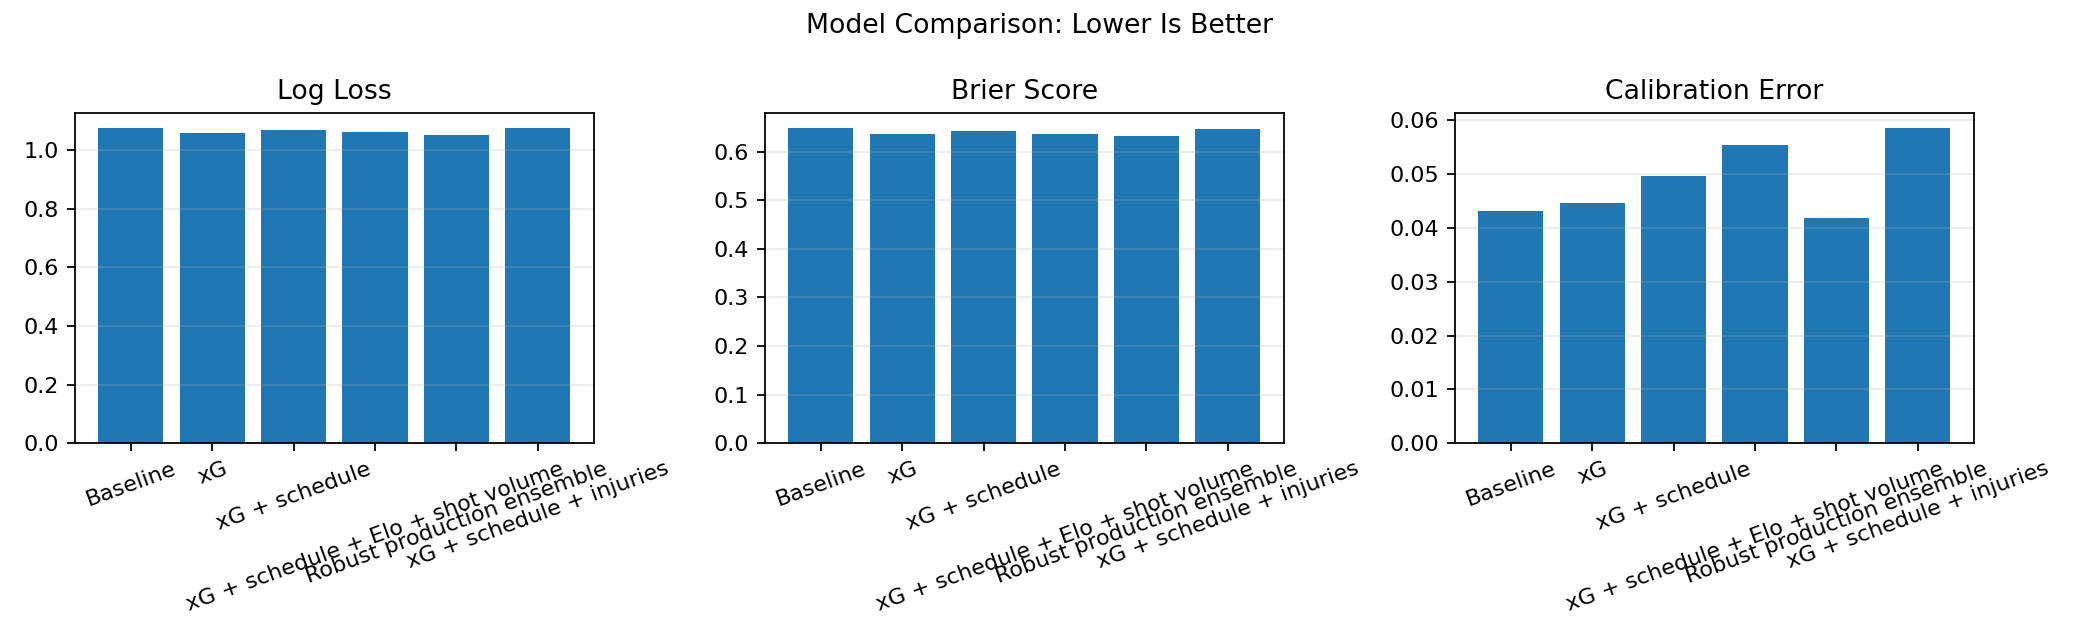

Source data for this figure (header and first rows):
model, log_loss, brier_score, mean_absolute_calibration_error
Baseline, 1.075, 0.6481, 0.0432
xG, 1.059, 0.6365, 0.0447
xG + schedule, 1.069, 0.6433, 0.04974
xG + schedule + Elo + shot volume, 1.062, 0.6369, 0.05537
Robust production ensemble, 1.053, 0.6315, 0.04192
xG + schedule + injuries, 1.075, 0.647, 0.05852
